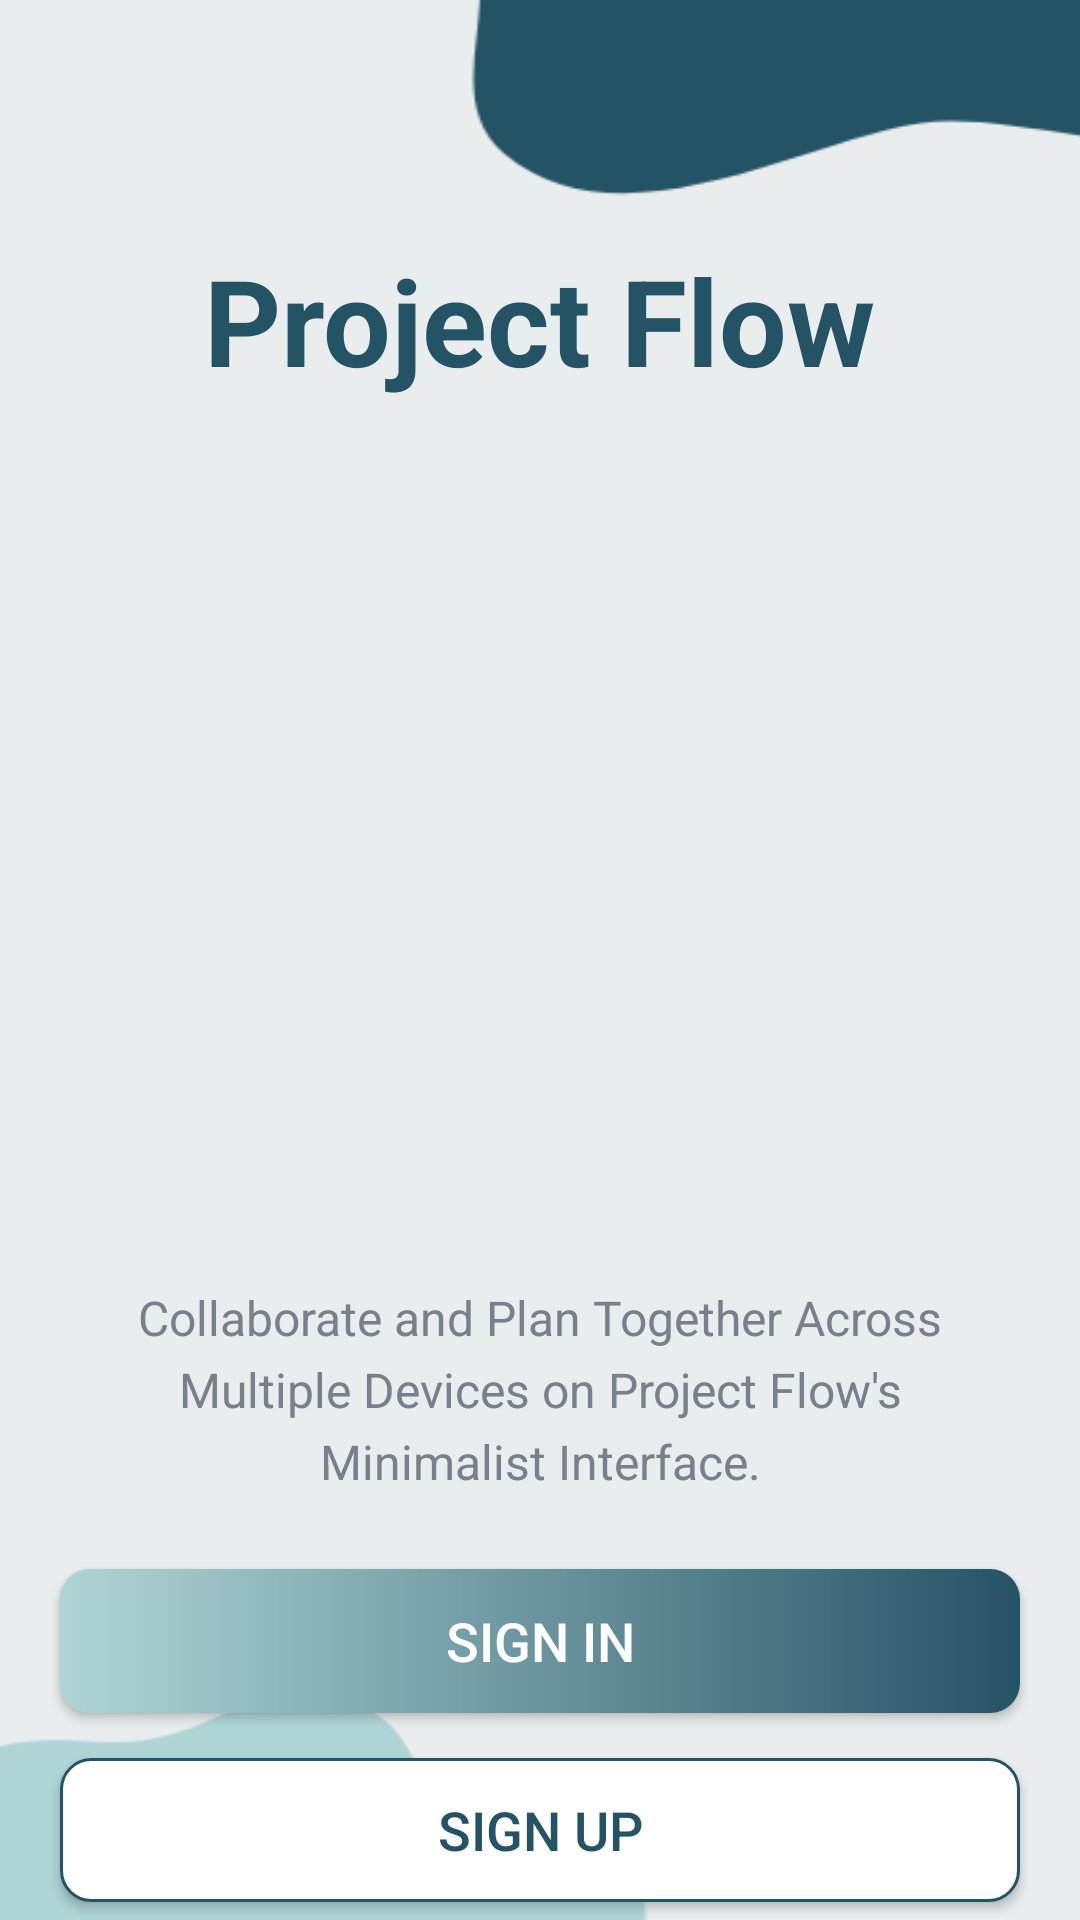

Reconstruct the res/layout file that produces this screen, plus the resources it refers to.
<!-- AndroidManifest.xml: activity theme AppTheme.NoActionBar -->
<!-- res/layout/activity_intro.xml -->
<?xml version="1.0" encoding="utf-8"?>
<LinearLayout xmlns:android="http://schemas.android.com/apk/res/android"
    xmlns:app="http://schemas.android.com/apk/res-auto"
    xmlns:tools="http://schemas.android.com/tools"
    android:layout_width="match_parent"
    android:layout_height="match_parent"
    android:background="@drawable/intro_background"
    android:gravity="center_horizontal"
    android:orientation="vertical"
    tools:context=".activities.IntroActivity">

    <TextView
        android:id="@+id/tv_app_name_intro"
        android:layout_width="wrap_content"
        android:layout_height="wrap_content"
        android:layout_marginTop="@dimen/intro_screen_title_text_marginTop"
        android:text="@string/app_name"
        android:textColor="@color/splash_screen_text_color"
        android:textSize="@dimen/intro_screen_title_text_size"
        android:textStyle="bold"/>

    <ImageView
        android:layout_width="wrap_content"
        android:layout_marginTop="@dimen/intro_screen_image_marginTop"
        android:layout_height="255dp"
        android:contentDescription="@string/image_contentDescription"
        android:src="@drawable/ic_task_image"/>

    <TextView
        android:layout_width="wrap_content"
        android:layout_height="wrap_content"
        android:layout_marginStart="@dimen/intro_text_marginStartEnd"
        android:layout_marginEnd="@dimen/intro_text_marginStartEnd"
        android:layout_marginTop="@dimen/intro_text_marginTop"
        android:gravity="center"
        android:lineSpacingExtra="@dimen/intro_text_line_spacing_extra"
        android:text="@string/intro_text_description"
        android:textColor="@color/secondary_text_color"
        android:textSize="@dimen/intro_text_size"/>

    <Button
        android:id="@+id/btn_sign_in_intro"
        android:layout_width="match_parent"
        android:layout_height="wrap_content"
        android:layout_gravity="center"
        android:layout_marginStart="@dimen/btn_marginStartEnd"
        android:layout_marginTop="@dimen/intro_screen_sign_in_btn_marginTop"
        android:layout_marginEnd="@dimen/btn_marginStartEnd"
        android:background="@drawable/shape_button_rounded"
        android:foreground="?attr/selectableItemBackground"
        android:gravity="center"
        android:paddingTop="@dimen/btn_paddingTopBottom"
        android:paddingBottom="@dimen/btn_paddingTopBottom"
        android:text="@string/sign_in"
        android:textColor="@color/white"
        android:textSize="@dimen/btn_text_size"/>

    <Button
        android:id="@+id/btn_sign_up_intro"
        android:layout_width="match_parent"
        android:layout_height="wrap_content"
        android:layout_gravity="center"
        android:layout_marginStart="@dimen/btn_marginStartEnd"
        android:layout_marginTop="@dimen/intro_screen_sign_up_btn_marginTop"
        android:layout_marginEnd="@dimen/btn_marginStartEnd"
        android:background="@drawable/white_border_shape_button_rounded"
        android:foreground="?attr/selectableItemBackground"
        android:gravity="center"
        android:paddingTop="@dimen/btn_paddingTopBottom"
        android:paddingBottom="@dimen/btn_paddingTopBottom"
        android:text="@string/sign_up"
        android:textColor="@color/splash_screen_text_color"
        android:textSize="@dimen/btn_text_size"/>
</LinearLayout>
<!-- resources referenced by this layout -->
<resources>
  <color name="secondary_text_color">#7A8089</color>
  <color name="splash_screen_text_color">#255366</color>
  <color name="white">#FFFFFFFF</color>
  <dimen name="btn_marginStartEnd">20dp</dimen>
  <dimen name="btn_paddingTopBottom">8dp</dimen>
  <dimen name="btn_text_size">18sp</dimen>
  <dimen name="intro_screen_image_marginTop">30dp</dimen>
  <dimen name="intro_screen_sign_in_btn_marginTop">25dp</dimen>
  <dimen name="intro_screen_sign_up_btn_marginTop">15dp</dimen>
  <dimen name="intro_screen_title_text_marginTop">80dp</dimen>
  <dimen name="intro_screen_title_text_size">40sp</dimen>
  <dimen name="intro_text_line_spacing_extra">5dp</dimen>
  <dimen name="intro_text_marginStartEnd">20dp</dimen>
  <dimen name="intro_text_marginTop">10dp</dimen>
  <dimen name="intro_text_size">16sp</dimen>
  <!-- drawable intro_background: png bitmap (drawable, 8410 bytes) -->
  <!-- drawable shape_button_rounded (drawable) -->
  <?xml version="1.0" encoding="utf-8"?>
  <shape xmlns:android="http://schemas.android.com/apk/res/android"
      android:shape="rectangle">
  
      <gradient
          android:angle="360"
          android:startColor="#B0D5D6"
          android:endColor="#255366"
          android:type="linear"
          />
      <corners android:radius="10dp"/>
  
  
  </shape>
  <!-- drawable white_border_shape_button_rounded (drawable) -->
  <?xml version="1.0" encoding="utf-8"?>
  <shape xmlns:android="http://schemas.android.com/apk/res/android"
      android:shape="rectangle">
  
      <stroke android:color="#255366"
          android:width="1dp"/>
  
      <solid android:color="@color/white"/>
  
      <corners android:radius="10dp"/>
  
  </shape>
  <string name="app_name">Project Flow</string>
  <string name="image_contentDescription">image</string>
  <string name="intro_text_description">Collaborate and Plan Together Across Multiple Devices on Project Flow\'s Minimalist Interface.</string>
  <string name="sign_in">SIGN IN</string>
  <string name="sign_up">SIGN UP</string>
  <style name="AppTheme.NoActionBar">
          // Ensures that no action bar is displayed
          <item name="windowActionBar">false</item>
  
          // It ensures that the activity does not display title at the top
          <item name="windowNoTitle">true</item>
      </style>
</resources>
